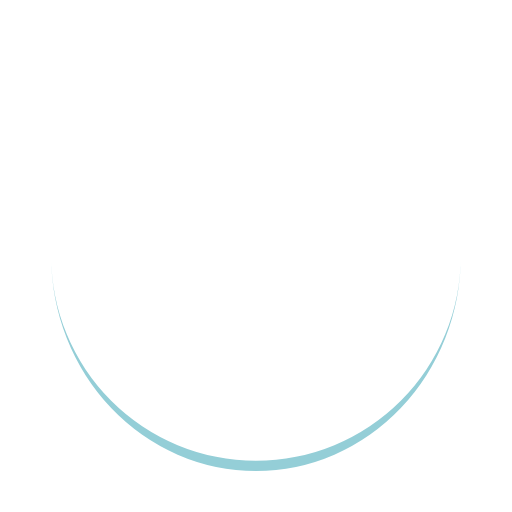
t = 0.00 s
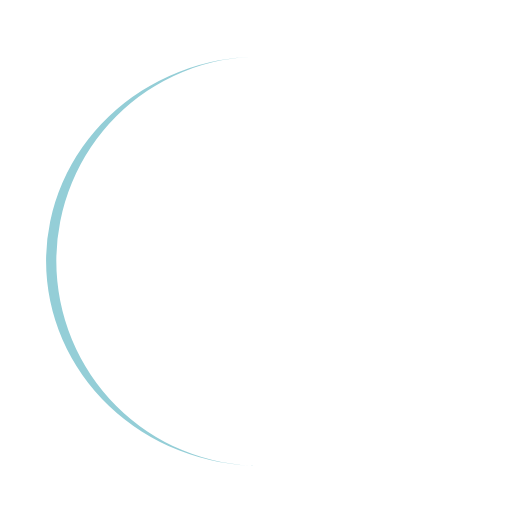
t = 0.25 s
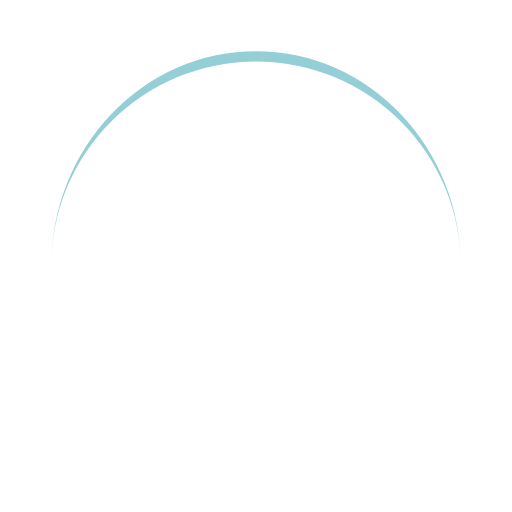
t = 0.50 s
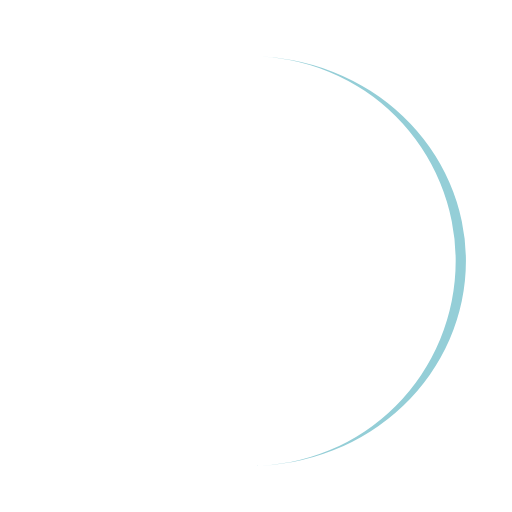
t = 0.75 s

The animated SVG that drew these frames (rendered in a browser with its animation timeline set to each time). Animation: 1 SMIL element (animateTransform=1); one cycle of 1.00 s, repeats indefinitely.

<?xml version="1.0" encoding="utf-8"?>
<svg xmlns="http://www.w3.org/2000/svg" xmlns:xlink="http://www.w3.org/1999/xlink" style="margin: auto; background: none; display: block; shape-rendering: auto;" width="200px" height="200px" viewBox="0 0 100 100" preserveAspectRatio="xMidYMid">
<path d="M10 50A40 40 0 0 0 90 50A40 42 0 0 1 10 50" fill="#94ced7" stroke="none" transform="rotate(46.3018 50 51)">
  <animateTransform attributeName="transform" type="rotate" dur="1s" repeatCount="indefinite" keyTimes="0;1" values="0 50 51;360 50 51"></animateTransform>
</path>
<!-- [ldio] generated by https://loading.io/ --></svg>